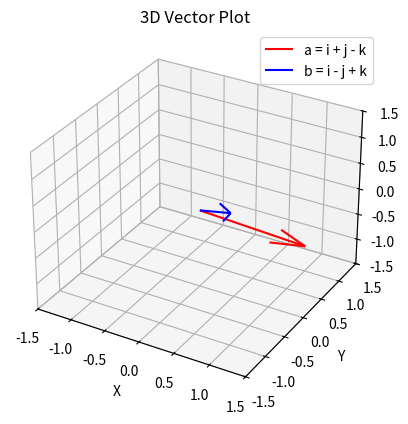

Reproduce this figure in Python.
import numpy as np
import matplotlib.pyplot as plt

from mpl_toolkits.mplot3d import Axes3D

a = np.array([1, 1, -1])
b = np.array([1, -1, 1])
origin = np.array([0, 0, 0])

fig = plt.figure()
ax = fig.add_subplot(111, projection='3d')

ax.quiver(*origin, *a, color='r', label='a = i + j - k')
ax.quiver(*origin, *b, color='b', label='b = i - j + k')

limit = 1.5
ax.set_xlim([-limit, limit])
ax.set_ylim([-limit, limit])
ax.set_zlim([-limit, limit])

ax.set_xlabel('X')
ax.set_ylabel('Y')
ax.set_zlabel('Z')
ax.legend()
ax.set_title('3D Vector Plot')

plt.savefig("3d_vector_plot.png")  # Save plot to file instead of plt.show()
